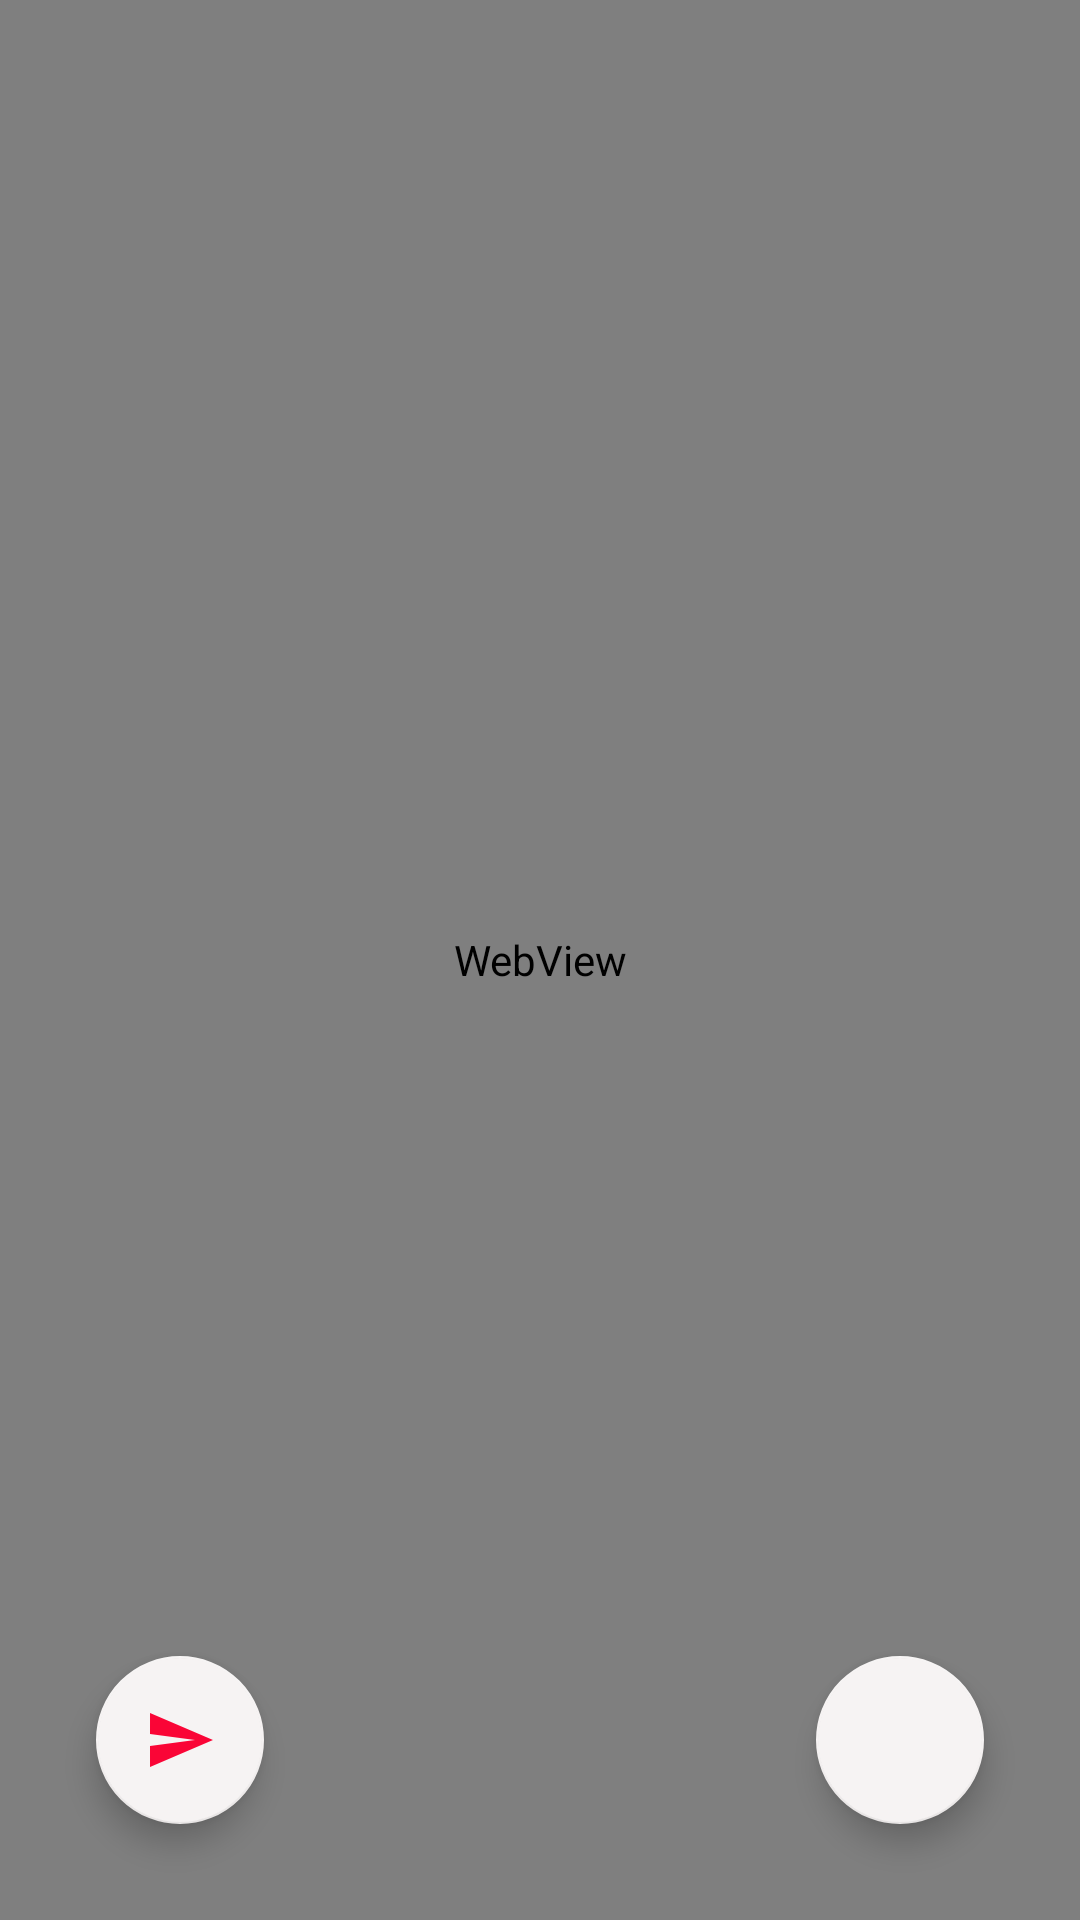

Produce the Android XML layout that renders to this screen, including the resource entries it uses.
<!-- AndroidManifest.xml: application theme Theme.NewsApp -->
<!-- res/layout/fragment_article.xml -->
<?xml version="1.0" encoding="utf-8"?>
<androidx.constraintlayout.widget.ConstraintLayout xmlns:android="http://schemas.android.com/apk/res/android"
    xmlns:app="http://schemas.android.com/apk/res-auto"
    xmlns:tools="http://schemas.android.com/tools"
    android:layout_width="match_parent"
    android:layout_height="match_parent">

    <WebView
        android:id="@+id/webView"
        android:layout_width="match_parent"
        android:layout_height="match_parent" >


    </WebView>

    <com.google.android.material.floatingactionbutton.FloatingActionButton
        android:id="@+id/ShareFab"
        android:layout_width="wrap_content"
        android:layout_height="wrap_content"
        android:layout_marginStart="32dp"
        android:layout_marginBottom="32dp"
        android:layout_x="183dp"
        android:layout_y="615dp"
        android:contentDescription="TODO"
        android:src="@drawable/share"
        app:fabSize="normal"
        app:layout_constraintBottom_toBottomOf="parent"
        app:layout_constraintStart_toStartOf="parent"/>

    <com.google.android.material.floatingactionbutton.FloatingActionButton
        android:id="@+id/fab"
        android:layout_width="wrap_content"
        android:layout_height="wrap_content"
        android:src="@drawable/ic_favorite"
        app:fabSize="normal"
        android:layout_marginBottom="32dp"
        android:layout_marginEnd="32dp"
        app:layout_constraintBottom_toBottomOf="parent"
        app:layout_constraintEnd_toEndOf="parent"
        android:contentDescription="TODO" />


</androidx.constraintlayout.widget.ConstraintLayout>
<!-- resources referenced by this layout -->
<resources>
  <!-- drawable share (drawable) -->
  <vector android:autoMirrored="true" android:height="24dp"
      android:tint="#F10D51" android:viewportHeight="24"
      android:viewportWidth="24" android:width="24dp" xmlns:android="http://schemas.android.com/apk/res/android">
      <path android:fillColor="@android:color/white" android:pathData="M2.01,21L23,12 2.01,3 2,10l15,2 -15,2z"/>
  </vector>
  <style name="Theme.NewsApp" parent="Theme.MaterialComponents.DayNight.DarkActionBar">
          
          <item name="colorPrimary">#0F62DD</item>
          <item name="colorPrimaryVariant">@color/purple_700</item>
          <item name="colorOnPrimary">@color/white</item>
          
          <item name="colorSecondary">#F6F3F3</item>
          <item name="colorSecondaryVariant">#F6F3F3</item>
          <item name="colorOnSecondary">#FA0536</item>
          
          <item name="android:statusBarColor">#0D2773</item>
          
      </style>
  <color name="purple_700">#FF3700B3</color>
  <color name="white">#FFFFFFFF</color>
</resources>
